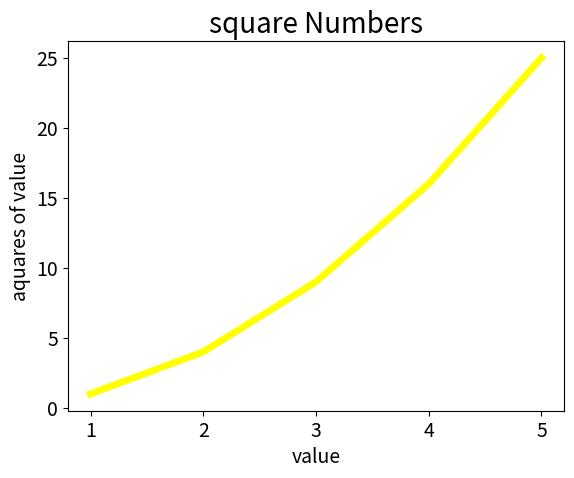
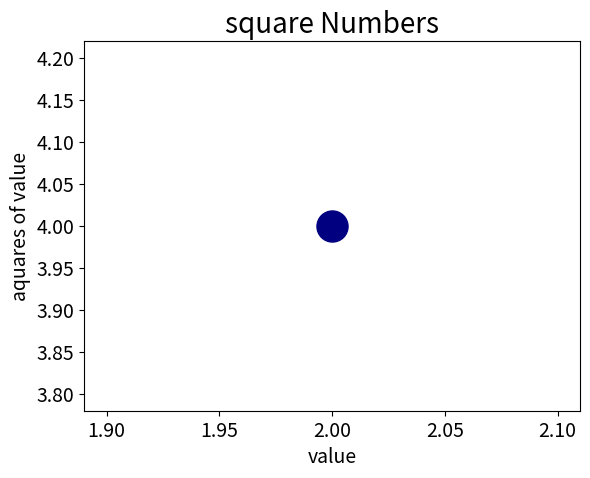
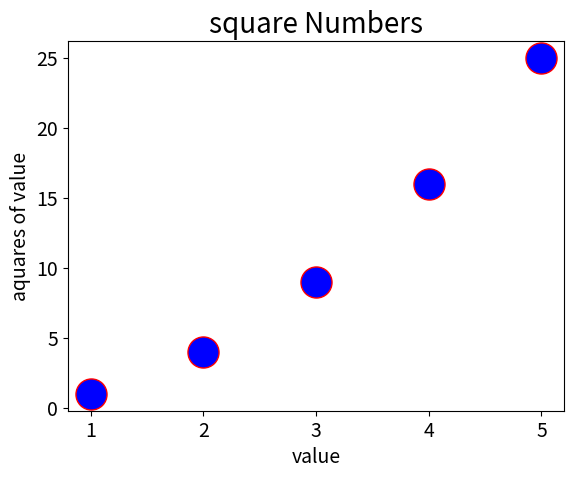
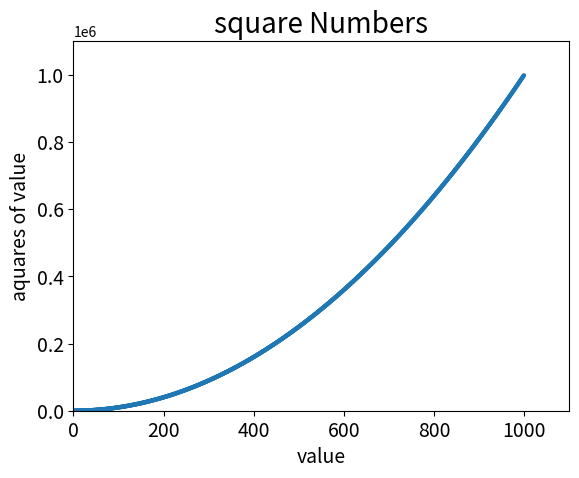
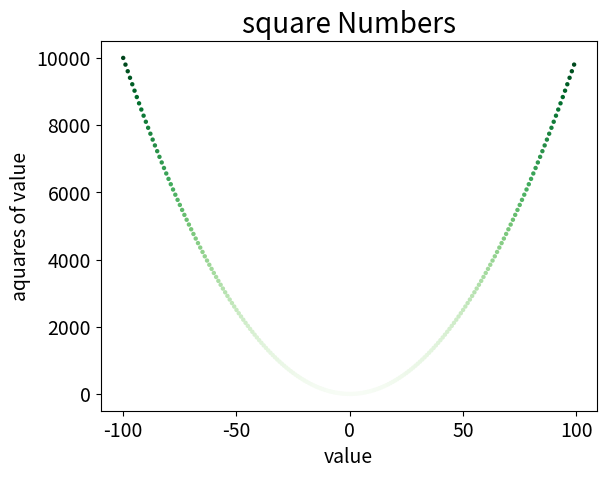

The matplotlib source for these figures, in order:
import json
import matplotlib.pyplot as plt

def get_stored_username():
	"""如果存储了用户名，就获取它"""
	filename = 'username.json'
	try:
		with open(filename) as f_obj:
			username = json.load(f_obj)
	except FileNotFoundError:
		return None
	else:
		return username

username=get_stored_username()
print(username)


print("\n\n\n\n\n\n\n\n")


input_value = [1,2,3,4,5]
squares = [x**2 for x in input_value]
#plt.plot(input_value, squares, linewidth = 5,c="yellow")
plt.plot(input_value,squares,linewidth = 5,c="yellow")
plt.title("square Numbers", fontsize=20)
plt.xlabel("value", fontsize = 14)
plt.ylabel("aquares of value", fontsize=14)
plt.tick_params(axis="both", labelsize = 14)

plt.show()

plt.scatter(2,4,s=500,c=(0,0,0.5))
plt.title("square Numbers", fontsize=20)
plt.xlabel("value", fontsize = 14)
plt.ylabel("aquares of value", fontsize=14)
plt.tick_params(axis="both", labelsize = 14)

plt.show()

x=[1,2,3,4,5]
y=[value**2 for value in x]
plt.scatter(x,y,s=500,edgecolor="red", c="blue")
plt.title("square Numbers", fontsize=20)
plt.xlabel("value", fontsize = 14)
plt.ylabel("aquares of value", fontsize=14)
plt.tick_params(axis="both", labelsize = 14)

plt.show()

x = list(range(1000))
y=[value**2 for value in x]
plt.scatter(x,y,s=10,edgecolor="none")
plt.title("square Numbers", fontsize=20)
plt.xlabel("value", fontsize = 14)
plt.ylabel("aquares of value", fontsize=14)
plt.tick_params(axis="both", labelsize = 14)
plt.axis([0,1100,0,1100000])

plt.show()

x = list(range(-100,100))
y=[value**2 for value in x]
plt.scatter(x,y,s=10,c=y, cmap=plt.cm.Greens,edgecolor="none")
plt.title("square Numbers", fontsize=20)
plt.xlabel("value", fontsize = 14)
plt.ylabel("aquares of value", fontsize=14)
plt.tick_params(axis="both", labelsize = 14)

plt.show()
